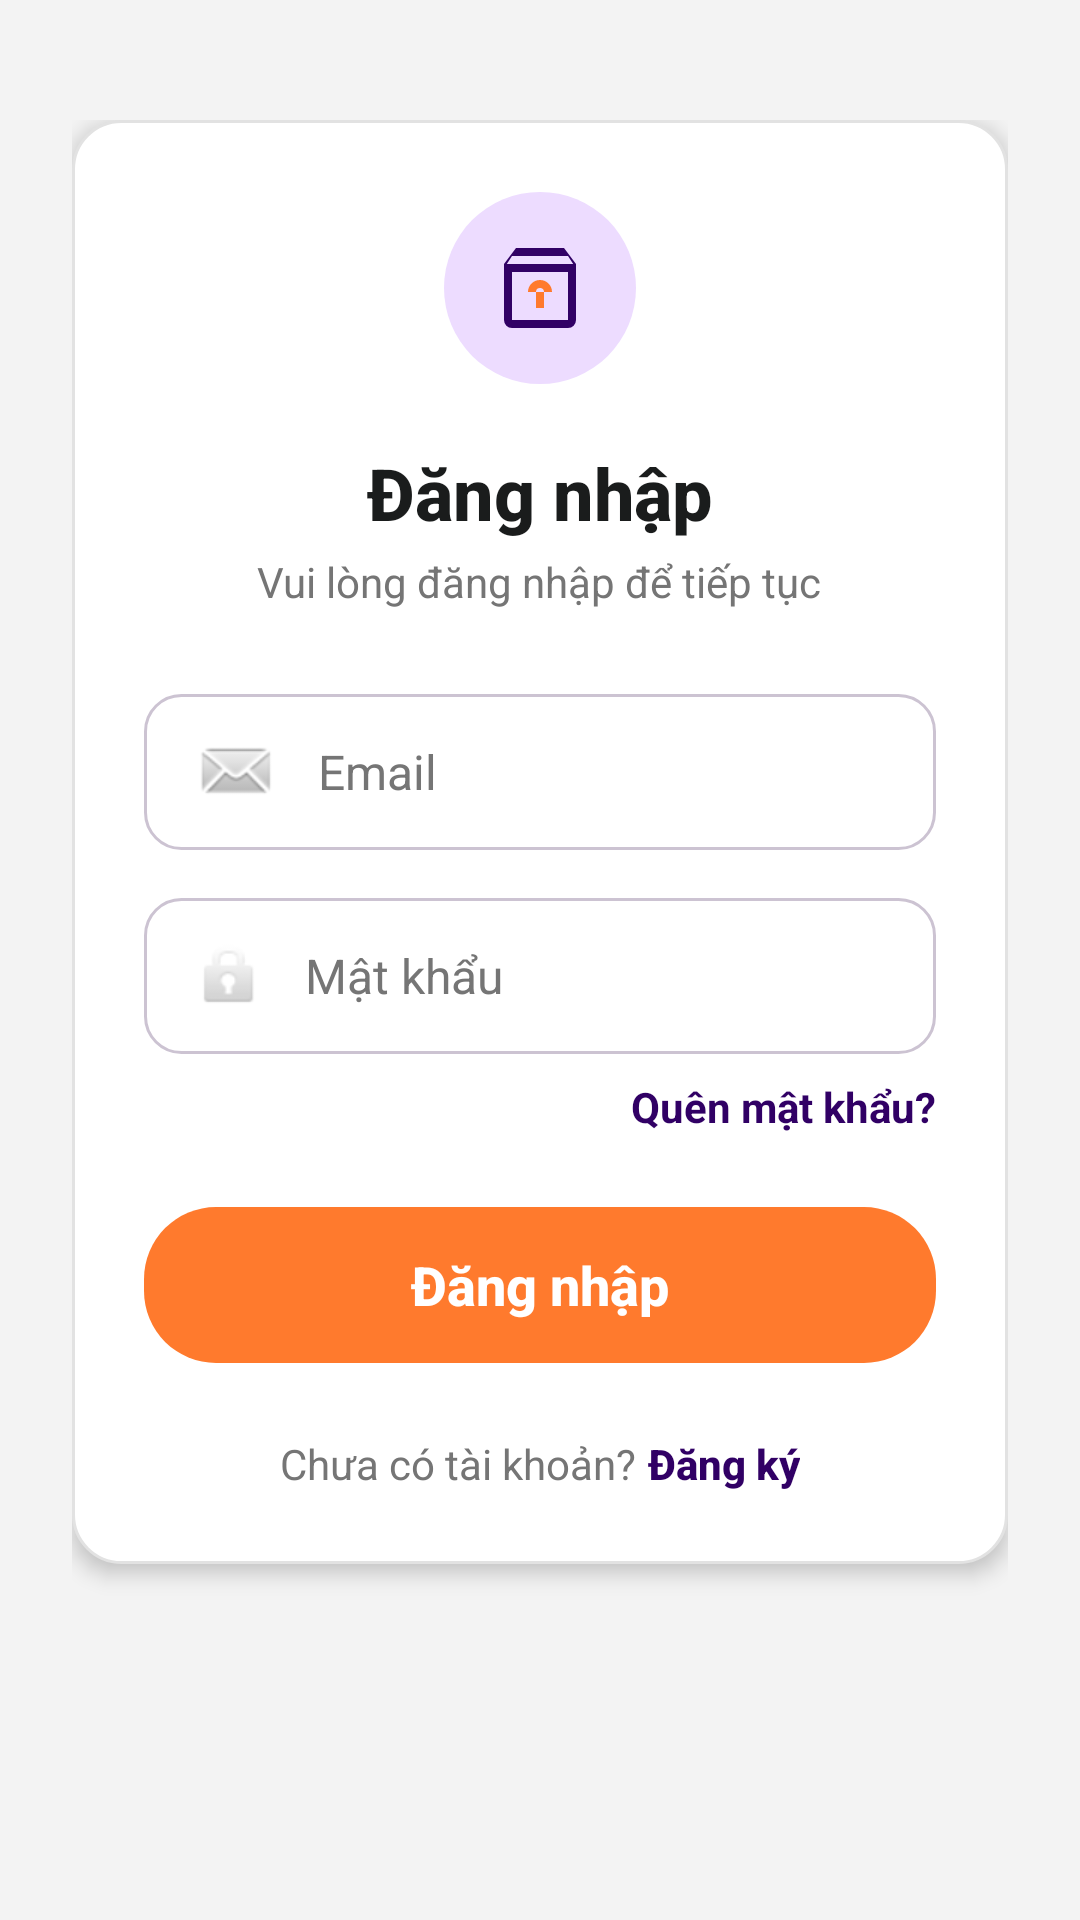

Layout XML and referenced resources for this Android screen:
<!-- AndroidManifest.xml: activity theme Theme.QuanLyCuaHangThoiTrang.Auth -->
<!-- res/layout/activity_login.xml -->
<?xml version="1.0" encoding="utf-8"?>
<ScrollView xmlns:android="http://schemas.android.com/apk/res/android"
    android:layout_width="match_parent"
    android:layout_height="match_parent"
    android:background="@color/surface_gray"
    android:fillViewport="true">

    <LinearLayout
        android:layout_width="match_parent"
        android:layout_height="wrap_content"
        android:gravity="center_horizontal"
        android:orientation="vertical"
        android:paddingHorizontal="24dp"
        android:paddingTop="40dp"
        android:paddingBottom="24dp">

        
        <LinearLayout
            android:layout_width="match_parent"
            android:layout_height="wrap_content"
            android:background="@drawable/bg_card_login"
            android:elevation="4dp"
            android:orientation="vertical"
            android:padding="24dp">

            
            <FrameLayout
                android:layout_width="64dp"
                android:layout_height="64dp"
                android:layout_gravity="center_horizontal"
                android:layout_marginBottom="20dp"
                android:background="@drawable/bg_logo_fashion">

                <ImageView
                    android:layout_width="32dp"
                    android:layout_height="32dp"
                    android:layout_gravity="center"
                    android:src="@drawable/ic_fashion_store" />
            </FrameLayout>

            
            <TextView
                android:layout_width="wrap_content"
                android:layout_height="wrap_content"
                android:layout_gravity="center_horizontal"
                android:layout_marginBottom="4dp"
                android:fontFamily="sans-serif-medium"
                android:text="@string/login_title"
                android:textColor="@color/text_primary"
                android:textSize="24sp"
                android:textStyle="bold" />

            
            <TextView
                android:layout_width="wrap_content"
                android:layout_height="wrap_content"
                android:layout_gravity="center_horizontal"
                android:layout_marginBottom="28dp"
                android:fontFamily="sans-serif"
                android:text="@string/login_subtitle"
                android:textColor="@color/text_hint"
                android:textSize="14sp" />

            
            <EditText
                android:id="@+id/edtEmail"
                android:layout_width="match_parent"
                android:layout_height="52dp"
                android:layout_marginBottom="16dp"
                android:background="@drawable/bg_input"
                android:drawableStart="@android:drawable/sym_action_email"
                android:drawablePadding="12dp"
                android:fontFamily="sans-serif"
                android:hint="@string/login_email_hint"
                android:importantForAutofill="no"
                android:inputType="textEmailAddress"
                android:paddingHorizontal="16dp"
                android:textColor="@color/text_primary"
                android:textColorHint="@color/text_hint"
                android:textSize="16sp" />

            
            <EditText
                android:id="@+id/edtPassword"
                android:layout_width="match_parent"
                android:layout_height="52dp"
                android:layout_marginBottom="8dp"
                android:background="@drawable/bg_input"
                android:drawableStart="@android:drawable/ic_lock_idle_lock"
                android:drawablePadding="12dp"
                android:fontFamily="sans-serif"
                android:hint="@string/login_password_hint"
                android:importantForAutofill="no"
                android:inputType="textPassword"
                android:paddingHorizontal="16dp"
                android:textColor="@color/text_primary"
                android:textColorHint="@color/text_hint"
                android:textSize="16sp" />

            
            <TextView
                android:id="@+id/tvForgotPassword"
                android:layout_width="wrap_content"
                android:layout_height="wrap_content"
                android:layout_gravity="end"
                android:layout_marginBottom="24dp"
                android:text="Quên mật khẩu?"
                android:textColor="@color/primary_purple"
                android:textSize="14sp"
                android:textStyle="bold" />

            
            <TextView
                android:id="@+id/btnLogin"
                android:layout_width="match_parent"
                android:layout_height="52dp"
                android:background="@drawable/bg_button_orange"
                android:fontFamily="sans-serif-medium"
                android:gravity="center"
                android:text="@string/login_button"
                android:textColor="@color/white"
                android:textSize="18sp"
                android:textStyle="bold" />

            
            <LinearLayout
                android:layout_width="wrap_content"
                android:layout_height="wrap_content"
                android:layout_gravity="center_horizontal"
                android:layout_marginTop="24dp"
                android:orientation="horizontal">

                <TextView
                    android:layout_width="wrap_content"
                    android:layout_height="wrap_content"
                    android:fontFamily="sans-serif"
                    android:text="@string/login_no_account"
                    android:textColor="@color/text_hint"
                    android:textSize="14sp" />

                <TextView
                    android:id="@+id/tvRegisterLink"
                    android:layout_width="wrap_content"
                    android:layout_height="wrap_content"
                    android:layout_marginStart="4dp"
                    android:fontFamily="sans-serif-medium"
                    android:text="@string/login_register_link"
                    android:textColor="@color/primary_purple"
                    android:textSize="14sp"
                    android:textStyle="bold" />
            </LinearLayout>
        </LinearLayout>



    </LinearLayout>
</ScrollView>
<!-- resources referenced by this layout -->
<resources>
  <color name="primary_purple">#310065</color>
  <color name="surface_gray">#F3F3F3</color>
  <color name="text_hint">#757575</color>
  <color name="text_primary">#1A1C1C</color>
  <color name="white">#FFFFFFFF</color>
  <!-- drawable bg_button_orange (drawable) -->
  <?xml version="1.0" encoding="utf-8"?>
  <shape xmlns:android="http://schemas.android.com/apk/res/android"
      android:shape="rectangle">
      <solid android:color="@color/accent_orange" />
      <corners android:radius="24dp" />
  </shape>
  <!-- drawable bg_card_login (drawable) -->
  <?xml version="1.0" encoding="utf-8"?>
  <shape xmlns:android="http://schemas.android.com/apk/res/android"
      android:shape="rectangle">
      <solid android:color="@color/surface_white" />
      <corners android:radius="16dp" />
      <stroke
          android:width="1dp"
          android:color="@color/surface_container_highest" />
  </shape>
  <!-- drawable bg_input (drawable) -->
  <?xml version="1.0" encoding="utf-8"?>
  <shape xmlns:android="http://schemas.android.com/apk/res/android"
      android:shape="rectangle">
      <solid android:color="@color/surface_white" />
      <corners android:radius="12dp" />
      <stroke
          android:width="1dp"
          android:color="@color/border_gray" />
  </shape>
  <!-- drawable bg_logo_fashion (drawable) -->
  <?xml version="1.0" encoding="utf-8"?>
  <shape xmlns:android="http://schemas.android.com/apk/res/android"
      android:shape="oval">
      <solid android:color="@color/primary_fixed" />
      <size
          android:width="64dp"
          android:height="64dp" />
  </shape>
  <!-- drawable ic_fashion_store (drawable) -->
  <?xml version="1.0" encoding="utf-8"?>
  <vector xmlns:android="http://schemas.android.com/apk/res/android"
      android:width="48dp"
      android:height="48dp"
      android:viewportWidth="24"
      android:viewportHeight="24">
      
      <path
          android:fillColor="@color/primary_purple"
          android:pathData="M6,2L3,6V20A2,2 0,0 0,5 22H19A2,2 0,0 0,21 20V6L18,2H6M5,4H19L20.3,6H3.7L5,4M5,8H19V20H5V8Z" />
      
      <path
          android:fillColor="@color/accent_orange"
          android:pathData="M12,10A3,3 0,0 0,9 13H11A1,1 0,0 1,13 13H15A3,3 0,0 0,12 10Z" />
      <path
          android:fillColor="@color/accent_orange"
          android:pathData="M11,13H13V17H11V13Z" />
  </vector>
  <string name="login_button">Đăng nhập</string>
  <string name="login_email_hint">Email</string>
  <string name="login_no_account">Chưa có tài khoản?</string>
  <string name="login_password_hint">Mật khẩu</string>
  <string name="login_register_link">Đăng ký</string>
  <string name="login_subtitle">Vui lòng đăng nhập để tiếp tục</string>
  <string name="login_title">Đăng nhập</string>
  <style name="Theme.QuanLyCuaHangThoiTrang.Auth" parent="Theme.Material3.Light.NoActionBar">
          <item name="android:windowBackground">@color/surface_gray</item>
          <item name="android:statusBarColor">@color/surface_gray</item>
          <item name="android:windowLightStatusBar">true</item>
          <item name="android:navigationBarColor">@color/surface_gray</item>
      </style>
  <color name="accent_orange">#FF7A2D</color>
  <color name="surface_white">#FFFFFF</color>
  <color name="surface_container_highest">#E2E2E2</color>
  <color name="border_gray">#CCC3D2</color>
  <color name="primary_fixed">#EDDCFF</color>
</resources>
